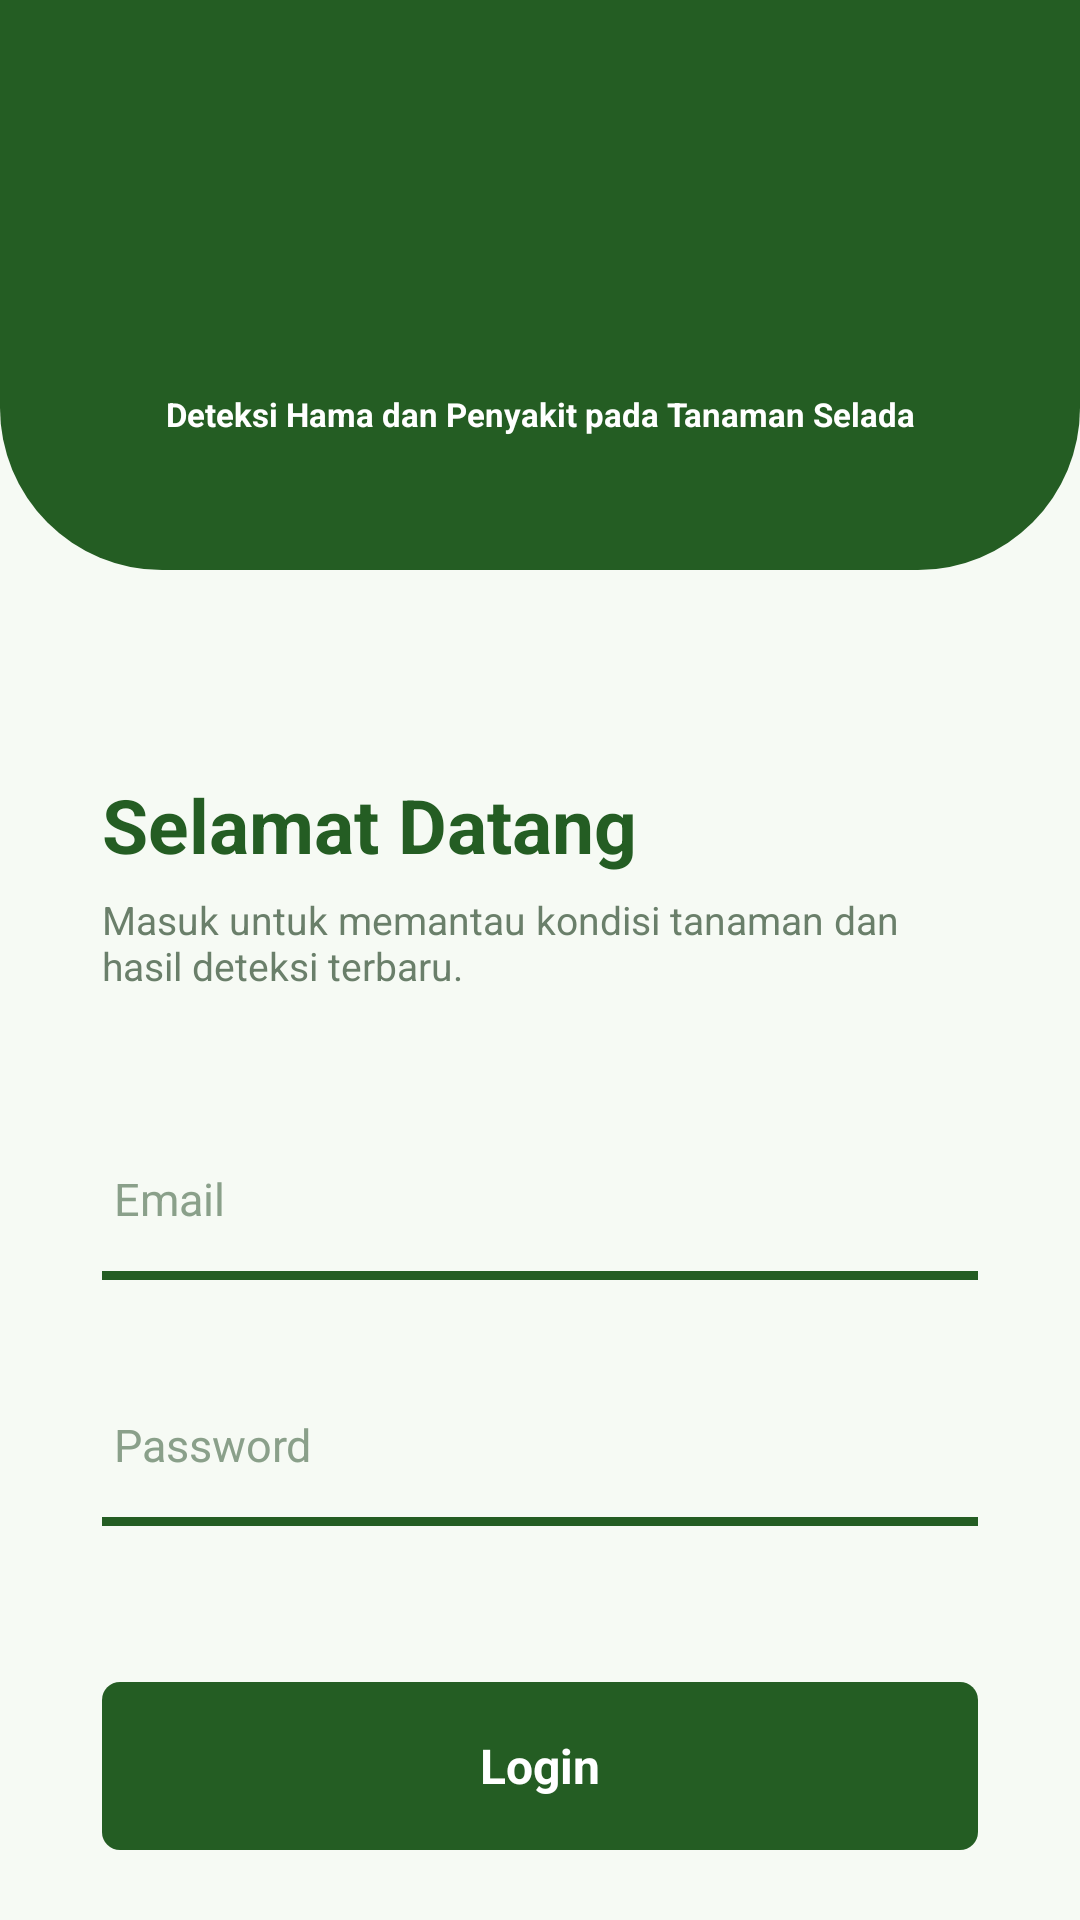

Produce the Android XML layout that renders to this screen, including the resource entries it uses.
<!-- AndroidManifest.xml: application theme Theme.Penyakitan -->
<!-- res/layout/activity_login.xml -->
<?xml version="1.0" encoding="utf-8"?>
<FrameLayout xmlns:android="http://schemas.android.com/apk/res/android"
    android:layout_width="match_parent"
    android:layout_height="match_parent"
    android:background="#F6FAF4">

    
    <ImageView
        android:layout_width="210dp"
        android:layout_height="210dp"
        android:layout_gravity="bottom|start"
        android:layout_marginStart="-70dp"
        android:layout_marginBottom="30dp"
        android:alpha="0.07"
        android:scaleType="fitCenter"
        android:src="@drawable/leaf" />

    
    <ImageView
        android:layout_width="170dp"
        android:layout_height="170dp"
        android:layout_gravity="end|center_vertical"
        android:layout_marginEnd="-65dp"
        android:alpha="0.07"
        android:scaleType="fitCenter"
        android:src="@drawable/leaf" />

    <ScrollView
        android:layout_width="match_parent"
        android:layout_height="match_parent"
        android:fillViewport="true"
        android:overScrollMode="never"
        android:scrollbars="none">

        <LinearLayout
            android:layout_width="match_parent"
            android:layout_height="match_parent"
            android:background="#F6FAF4"
            android:orientation="vertical">

            
            <LinearLayout
                android:layout_width="match_parent"
                android:layout_height="190dp"
                android:background="@drawable/bg_login_header_green"
                android:gravity="center"
                android:orientation="vertical"
                android:paddingStart="32dp"
                android:paddingEnd="32dp">

                <ImageView
                    android:id="@+id/imgLoginLogo"
                    android:layout_width="310dp"
                    android:layout_height="82dp"
                    android:adjustViewBounds="true"
                    android:scaleType="fitCenter"
                    android:src="@drawable/mipmap10" />

                <TextView
                    android:id="@+id/tvLoginSubtitle"
                    android:layout_width="wrap_content"
                    android:layout_height="wrap_content"
                    android:layout_marginTop="4dp"
                    android:gravity="center"
                    android:text="Deteksi Hama dan Penyakit pada Tanaman Selada"
                    android:textColor="#FFFFFF"
                    android:textSize="11sp"
                    android:textStyle="bold" />

            </LinearLayout>

            
            <LinearLayout
                android:layout_width="match_parent"
                android:layout_height="wrap_content"
                android:layout_marginStart="34dp"
                android:layout_marginTop="68dp"
                android:layout_marginEnd="34dp"
                android:orientation="vertical">

                
                <TextView
                    android:id="@+id/tvWelcomeBack"
                    android:layout_width="wrap_content"
                    android:layout_height="wrap_content"
                    android:text="Selamat Datang"
                    android:textColor="#245D23"
                    android:textSize="25sp"
                    android:textStyle="bold" />

                <TextView
                    android:id="@+id/tvLoginDesc"
                    android:layout_width="match_parent"
                    android:layout_height="wrap_content"
                    android:layout_marginTop="6dp"
                    android:text="Masuk untuk memantau kondisi tanaman dan hasil deteksi terbaru."
                    android:textColor="#6A7F6A"
                    android:textSize="13sp" />

                
                <EditText
                    android:id="@+id/etUsername"
                    android:layout_width="match_parent"
                    android:layout_height="54dp"
                    android:layout_marginTop="42dp"
                    android:background="@drawable/bg_login_underline"
                    android:hint="Email"
                    android:inputType="textEmailAddress"
                    android:paddingStart="4dp"
                    android:paddingEnd="4dp"
                    android:singleLine="true"
                    android:textColor="#245D23"
                    android:textColorHint="#8AA08A"
                    android:textSize="15sp" />

                
                <FrameLayout
                    android:layout_width="match_parent"
                    android:layout_height="54dp"
                    android:layout_marginTop="28dp"
                    android:background="@drawable/bg_login_underline">

                    <EditText
                        android:id="@+id/etPassword"
                        android:layout_width="match_parent"
                        android:layout_height="match_parent"
                        android:background="@android:color/transparent"
                        android:hint="Password"
                        android:inputType="textPassword"
                        android:paddingStart="4dp"
                        android:paddingEnd="48dp"
                        android:singleLine="true"
                        android:textColor="#245D23"
                        android:textColorHint="#8AA08A"
                        android:textSize="15sp" />

                    <ImageView
                        android:id="@+id/btnTogglePassword"
                        android:layout_width="42dp"
                        android:layout_height="match_parent"
                        android:layout_gravity="end|center_vertical"
                        android:clickable="true"
                        android:focusable="true"
                        android:foreground="?attr/selectableItemBackgroundBorderless"
                        android:padding="10dp"
                        android:src="@drawable/merem" />

                </FrameLayout>

                
                <TextView
                    android:id="@+id/btnLogin"
                    android:layout_width="match_parent"
                    android:layout_height="56dp"
                    android:layout_marginTop="52dp"
                    android:background="@drawable/bg_login_button_green"
                    android:clickable="true"
                    android:focusable="true"
                    android:foreground="?attr/selectableItemBackground"
                    android:gravity="center"
                    android:text="Login"
                    android:textColor="#FFFFFF"
                    android:textSize="16sp"
                    android:textStyle="bold" />

                <TextView
                    android:layout_width="match_parent"
                    android:layout_height="wrap_content"
                    android:layout_marginTop="24dp"
                    android:gravity="center"
                    android:text="© 2026 Lokasight"
                    android:textColor="#8CA08C"
                    android:textSize="12sp"
                    android:textStyle="bold" />

            </LinearLayout>

        </LinearLayout>

    </ScrollView>

</FrameLayout>
<!-- resources referenced by this layout -->
<resources>
  <!-- drawable bg_login_button_green (drawable) -->
  <?xml version="1.0" encoding="utf-8"?>
  <shape xmlns:android="http://schemas.android.com/apk/res/android">
      <solid android:color="#245D23" />
      <corners android:radius="6dp" />
  </shape>
  <!-- drawable bg_login_header_green (drawable) -->
  <?xml version="1.0" encoding="utf-8"?>
  <shape xmlns:android="http://schemas.android.com/apk/res/android">
      <solid android:color="#245D23" />
  
      <corners
          android:bottomLeftRadius="54dp"
          android:bottomRightRadius="54dp" />
  </shape>
  <!-- drawable bg_login_underline (drawable) -->
  <?xml version="1.0" encoding="utf-8"?>
  <layer-list xmlns:android="http://schemas.android.com/apk/res/android">
  
      
      <item>
          <shape>
              <solid android:color="#00FFFFFF" />
          </shape>
      </item>
  
      
      <item android:gravity="bottom">
          <shape>
              <size android:height="3dp" />
              <solid android:color="#245D23" />
          </shape>
      </item>
  
  </layer-list>
  <!-- drawable leaf: jpg bitmap (drawable, 12625 bytes) -->
  <style name="Theme.Penyakitan" parent="Base.Theme.Penyakitan" />
  <style name="Base.Theme.Penyakitan" parent="Theme.MaterialComponents.DayNight.NoActionBar">
          
          <item name="android:windowLightStatusBar">true</item>
          <item name="android:navigationBarColor">#F6FAF4</item>
          <item name="android:statusBarColor">#1F6B2A</item>
          <item name="android:windowBackground">#F6FAF4</item>
  
          
          <item name="colorPrimary">#0B7A2A</item>
          <item name="colorPrimaryVariant">#1F6B2A</item>
          <item name="colorOnPrimary">#FFFFFF</item>
  
          <item name="colorSecondary">#0B7A2A</item>
          <item name="colorSecondaryVariant">#1F6B2A</item>
          <item name="colorOnSecondary">#FFFFFF</item>
  
          
          <item name="colorAccent">#0B7A2A</item>
          <item name="android:colorAccent">#0B7A2A</item>
  
          
          <item name="materialButtonStyle">@style/Widget.App.GreenButton</item>
          <item name="progressBarStyle">@style/Widget.App.GreenProgressBar</item>
  
          
          <item name="android:forceDarkAllowed">false</item>
      </style>
  <style name="Widget.App.GreenButton" parent="Widget.MaterialComponents.Button">
          <item name="backgroundTint">#0B7A2A</item>
          <item name="android:backgroundTint">#0B7A2A</item>
          <item name="cornerRadius">16dp</item>
          <item name="android:textColor">#FFFFFF</item>
          <item name="textAllCaps">false</item>
      </style>
  <style name="Widget.App.GreenProgressBar" parent="@android:style/Widget.ProgressBar.Horizontal">
          <item name="android:progressTint">#0B7A2A</item>
          <item name="android:progressBackgroundTint">#E5E7EB</item>
          <item name="android:indeterminateTint">#0B7A2A</item>
      </style>
</resources>
